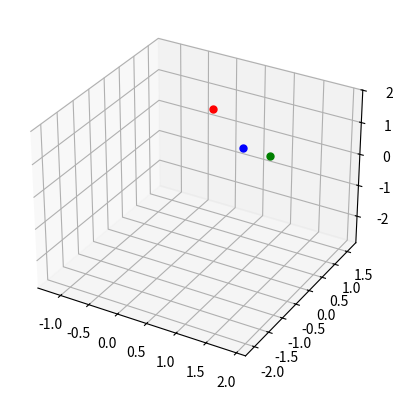

Python code for this plot:
import numpy as np
import matplotlib.pyplot as plt
from scipy.integrate import solve_ivp
import time
from matplotlib.animation import FuncAnimation
# mass
m1 = 1
m2 = 1
m3 = 1
# initial position
pos_1 = [1, 0, 1]
pos_2 = [1, 1, 0]
pos_3 = [0, 1, 1]
# initial velocity
v1 = [0, 0, -1]
v2 = [0, 0, 1]
v3 = [0, 0, -0.6]

initial_conditions = np.array([pos_1, pos_2, pos_3, v1, v2, v3]).ravel()
def solve_odes(t, S, m1, m2, m3):
    p1, p2, p3 = S[0:3], S[3: 6], S[6:9]
    f1, f2, f3 = S[9:12], S[12:15], S[15:18]
    df1_dt = (m2 * (p2 - p1) / np.linalg.norm(p2 - p1) ** 3) + (m3 * (p3 - p1) / np.linalg.norm(p3 - p1) ** 3)
    df2_dt = (m1 * (p1 - p2) / np.linalg.norm(p1 - p2) ** 3) + (m3 * (p3 - p2) / np.linalg.norm(p3 - p2) ** 3)
    df3_dt = (m2 * (p1 - p3) / np.linalg.norm(p1 - p3) ** 3) + (m3 * (p2 - p3) / np.linalg.norm(p2 - p3) ** 3)

    return np.array([f1, f2, f3, df1_dt, df2_dt, df3_dt]).ravel()


time_s, time_e = 0, 10
timePoints = np.linspace(time_s, time_e, 1001)
solution = solve_ivp(
    fun=solve_odes,
    t_span=(time_s, time_e),
    y0=initial_conditions,
    t_eval=timePoints,
    args=(m1, m2, m3)
)
# Storing the calculated values in individual values
t_solution = solution.t
p1x = solution.y[0]
p2x = solution.y[1]
p3x = solution.y[2]

p1y = solution.y[3]
p2y = solution.y[4]
p3y = solution.y[5]

p1z = solution.y[6]
p2z = solution.y[7]
p3z = solution.y[8]



# Plotting the graph
fig, ax = plt.subplots(subplot_kw={"projection": "3d"})
body_1, = ax.plot(p1x, p1y, p1z, 'green', label='Body 1', linewidth=1)
body_2, = ax.plot(p2x, p2y, p2z, 'red', label='Body 2', linewidth=1)
body_3, = ax.plot(p3x, p3y, p3z, 'blue', label='Body 3', linewidth=1)

body_1dot, = ax.plot([p1x[-1]], [p1y[-1]], [p1z[-1]], 'o', color='green', markersize=5)
body_2dot, = ax.plot([p2x[-1]], [p2y[-1]], [p2z[-1]], 'o', color='red', markersize=5)
body_3dot, = ax.plot([p3x[-1]], [p3y[-1]], [p3z[-1]], 'o', color='blue', markersize=5)
def update(frame):
    x_current1 = p1x[0:frame+1]
    y_current1 = p1y[0:frame+1]
    z_current1 = p1z[0:frame+1]

    x_current2 = p2x[0:frame+1]
    y_current2 = p2y[0:frame+1]
    z_current2 = p2z[0:frame+1]

    x_current3 = p3x[0:frame + 1]
    y_current3 = p3y[0:frame + 1]
    z_current3 = p3z[0:frame + 1]


    body_1.set_data(x_current1, y_current1)
    body_1.set_3d_properties(z_current1)

    body_1dot.set_data([x_current1[-1]], [y_current1[-1]])
    body_1dot.set_3d_properties([z_current1[-1]])

    body_2.set_data(x_current2, y_current2)
    body_2.set_3d_properties(z_current2)

    body_2dot.set_data([x_current2[-1]], [y_current2[-1]])
    body_2dot.set_3d_properties([z_current2[-1]])

    body_3.set_data(x_current3, y_current3)
    body_3.set_3d_properties(z_current3)

    body_3dot.set_data([x_current3[-1]], [y_current3[-1]])
    body_3dot.set_3d_properties([z_current3[-1]])

    return body_1dot, body_2dot, body_3dot, body_1, body_2, body_3

animation = FuncAnimation(fig, update, frames=range(0, len(timePoints), 1), interval=5, blit=True)
plt.show()


